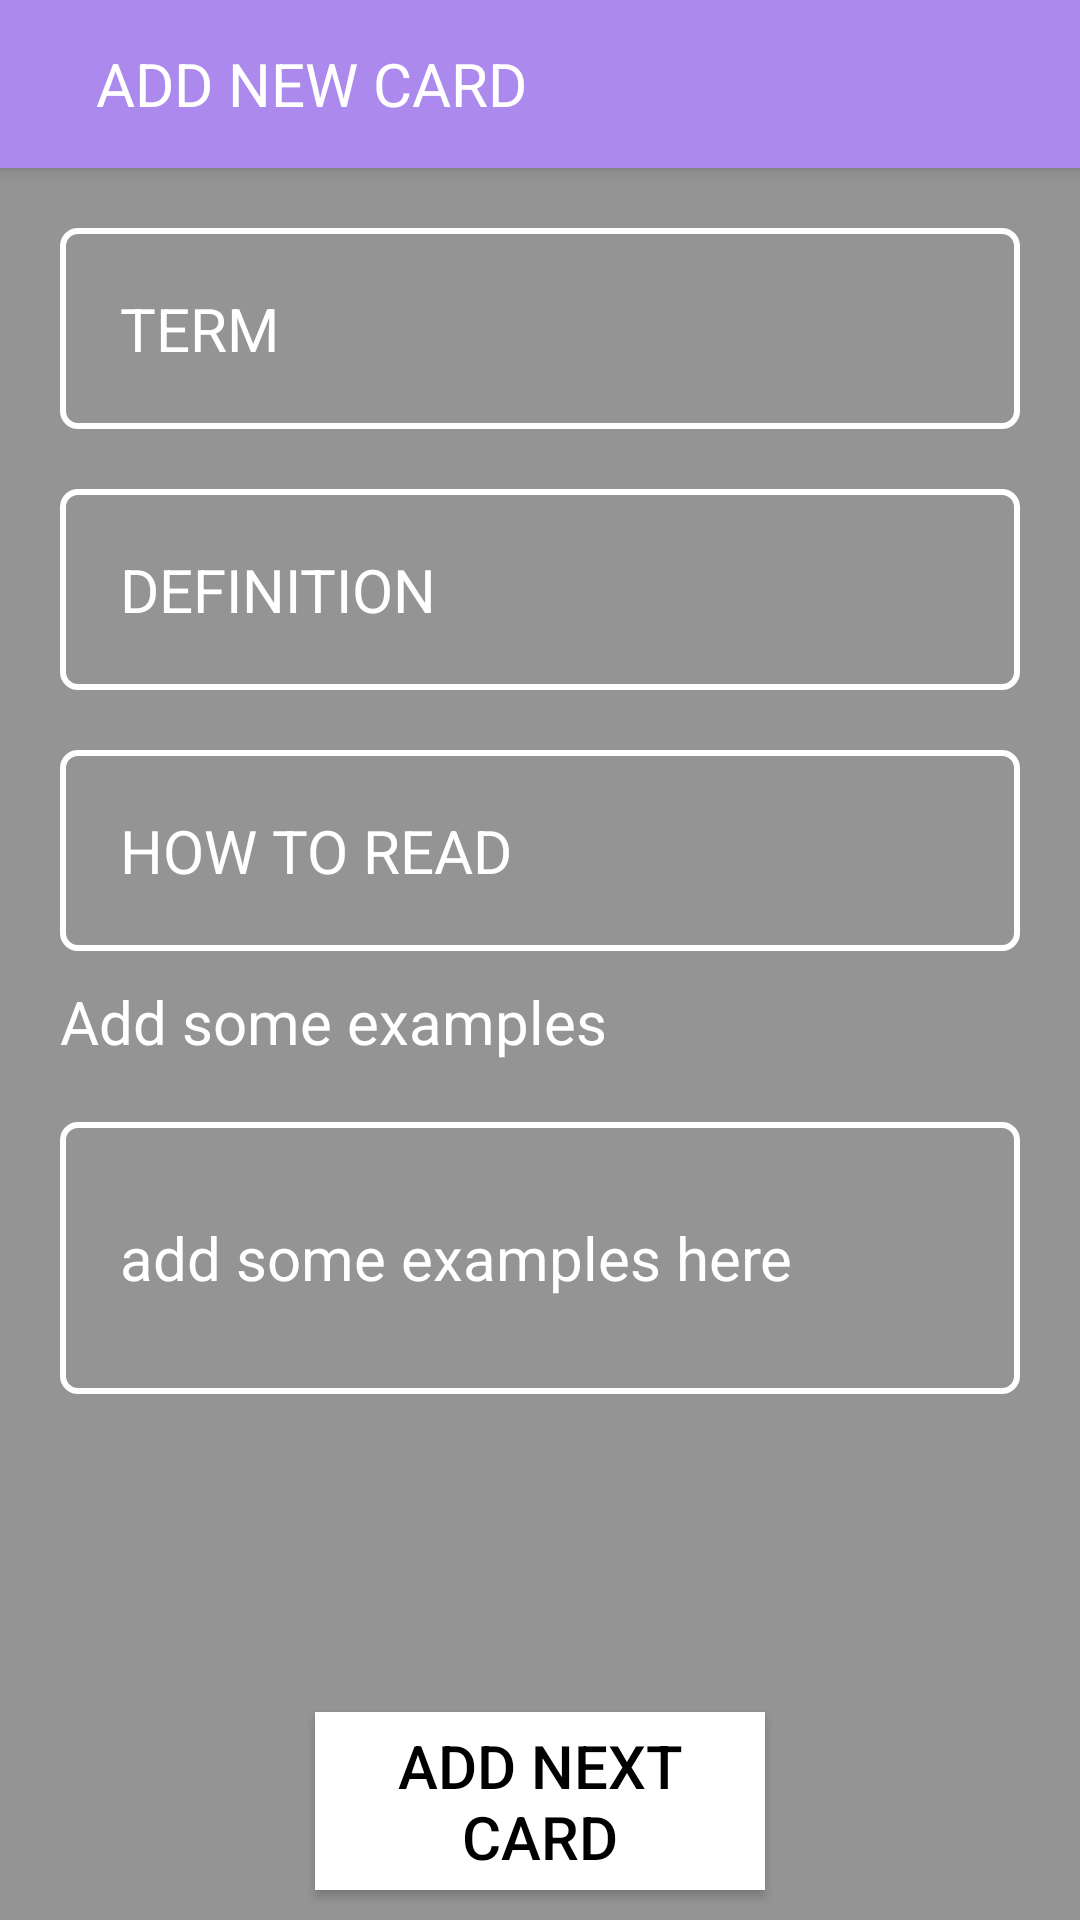

Write the Android layout XML for this screen, with the resource values it uses.
<!-- AndroidManifest.xml: application theme Theme.KanjiFlashCard -->
<!-- res/layout/dialog_card_edit.xml -->
<?xml version="1.0" encoding="utf-8"?>
<LinearLayout xmlns:android="http://schemas.android.com/apk/res/android"
    xmlns:app="http://schemas.android.com/apk/res-auto"
    android:layout_width="match_parent"
    android:layout_height="match_parent"
    android:orientation="vertical"
    android:background="#959494">
    <androidx.cardview.widget.CardView
        android:id="@+id/cardView"
        android:layout_width="match_parent"
        android:layout_height="?attr/actionBarSize"
        app:cardBackgroundColor="#AC89EC"
        app:cardCornerRadius="0dp"
        app:cardElevation="4dp"
        app:layout_constraintEnd_toEndOf="parent"
        app:layout_constraintStart_toStartOf="parent"
        app:layout_constraintTop_toTopOf="parent">

        <RelativeLayout
            android:layout_width="match_parent"
            android:layout_height="match_parent">

            <ImageButton
                android:id="@+id/btn_close_dialog_card_detail"
                android:layout_width="wrap_content"
                android:layout_height="wrap_content"
                android:layout_centerVertical="true"
                android:layout_marginStart="8dp"
                android:background="?attr/selectableItemBackgroundBorderless"
                android:padding="8dp"
                android:src="@drawable/ic_baseline_close_24" />

            <TextView
                android:layout_width="wrap_content"
                android:layout_height="wrap_content"
                android:layout_centerVertical="true"
                android:layout_marginStart="8dp"
                android:layout_toEndOf="@id/btn_close_dialog_card_detail"
                android:text="ADD NEW CARD"
                android:textColor="@android:color/white"
                android:textSize="20sp" />

            <ImageButton
                android:id="@+id/btn_ok_card_detail_dialog"
                android:layout_width="wrap_content"
                android:layout_height="wrap_content"
                android:layout_alignParentEnd="true"
                android:layout_centerVertical="true"
                android:layout_marginEnd="8dp"
                android:background="?attr/selectableItemBackgroundBorderless"
                android:padding="8dp"
                android:src="@drawable/ic_baseline_check_24" />

        </RelativeLayout>
    </androidx.cardview.widget.CardView>
    <LinearLayout
        android:layout_width="match_parent"
        android:layout_height="match_parent"
        android:weightSum="10"
        android:orientation="vertical">
        <androidx.core.widget.NestedScrollView
            android:layout_weight="9"
            android:layout_width="match_parent"
            android:layout_height="wrap_content"
            android:fillViewport="true">
            <LinearLayout
                android:layout_width="match_parent"
                android:layout_height="wrap_content"
                android:orientation="vertical"
                android:padding="20dp">

                <EditText
                    android:id="@+id/ed_term_card_detail_dialog"
                    android:layout_width="match_parent"
                    android:layout_height="wrap_content"
                    android:background="@drawable/edit_text_custom"
                    android:hint="TERM"
                    android:padding="20dp"
                    android:textColor="#fff"
                    android:textColorHint="#fff"
                    android:textSize="20dp" />

                <EditText
                    android:id="@+id/ed_definition_card_detail_dialog"
                    android:layout_marginTop="20dp"
                    android:layout_width="match_parent"
                    android:layout_height="wrap_content"
                    android:hint="DEFINITION"
                    android:background="@drawable/edit_text_custom"
                    android:padding="20dp"
                    android:textColorHint="#fff"
                    android:textColor="#fff"
                    android:textSize="20dp"/>
                <EditText
                    android:id="@+id/ed_read_card_detail_dialog"
                    android:layout_marginTop="20dp"
                    android:layout_width="match_parent"
                    android:layout_height="wrap_content"
                    android:hint="HOW TO READ"
                    android:background="@drawable/edit_text_custom"
                    android:padding="20dp"
                    android:textColorHint="#fff"
                    android:textColor="#fff"
                    android:textSize="20dp"/>

                <TextView
                    android:layout_width="wrap_content"
                    android:layout_height="wrap_content"
                    android:text="Add some examples"
                    android:textColor="@color/white"
                    android:textSize="20dp"
                    android:layout_marginTop="10dp"/>
                <EditText
                    android:id="@+id/ed_examples_card_detail_dialog"
                    android:layout_marginTop="20dp"
                    android:layout_width="match_parent"
                    android:layout_height="wrap_content"
                    android:hint="add some examples here"
                    android:background="@drawable/edit_text_custom"
                    android:padding="20dp"
                    android:textColorHint="#fff"
                    android:textColor="#fff"
                    android:textSize="20dp"
                    android:minLines="2"/>


            </LinearLayout>
        </androidx.core.widget.NestedScrollView>
        <androidx.appcompat.widget.AppCompatButton
            android:id="@+id/btn_add_next_card_card_detail_dialog"
            android:layout_weight="1"
            android:background="@color/white"
            android:layout_gravity="center"
            android:textColor="#000"
            android:layout_width="150dp"
            android:textSize="20dp"
            android:layout_height="wrap_content"
            android:text="ADD NEXT CARD"
            android:layout_marginBottom="10dp"
            android:layout_marginTop="10dp"
            />
    </LinearLayout>


</LinearLayout>
<!-- resources referenced by this layout -->
<resources>
  <color name="white">#FFFFFFFF</color>
  <!-- drawable edit_text_custom (drawable) -->
  <?xml version="1.0" encoding="utf-8"?>
  <shape xmlns:android="http://schemas.android.com/apk/res/android">
      <stroke
          android:width="2dp"
          android:color="#fff"
          />
      <corners
          android:radius="5dp"
          />
  </shape>
  <style name="Theme.KanjiFlashCard" parent="Theme.MaterialComponents.DayNight.NoActionBar">
          
          <item name="colorPrimary">@color/purple_500</item>
          <item name="colorPrimaryVariant">@color/purple_700</item>
          <item name="colorOnPrimary">@color/white</item>
          
          <item name="colorSecondary">@color/teal_200</item>
          <item name="colorSecondaryVariant">@color/teal_700</item>
          <item name="colorOnSecondary">@color/black</item>
          
          <item name="android:statusBarColor" tools:targetApi="l">?attr/colorPrimaryVariant</item>
          
      </style>
  <color name="purple_500">#FF6200EE</color>
  <color name="purple_700">#FF3700B3</color>
  <color name="teal_200">#FF03DAC5</color>
  <color name="teal_700">#FF018786</color>
  <color name="black">#FF000000</color>
</resources>
